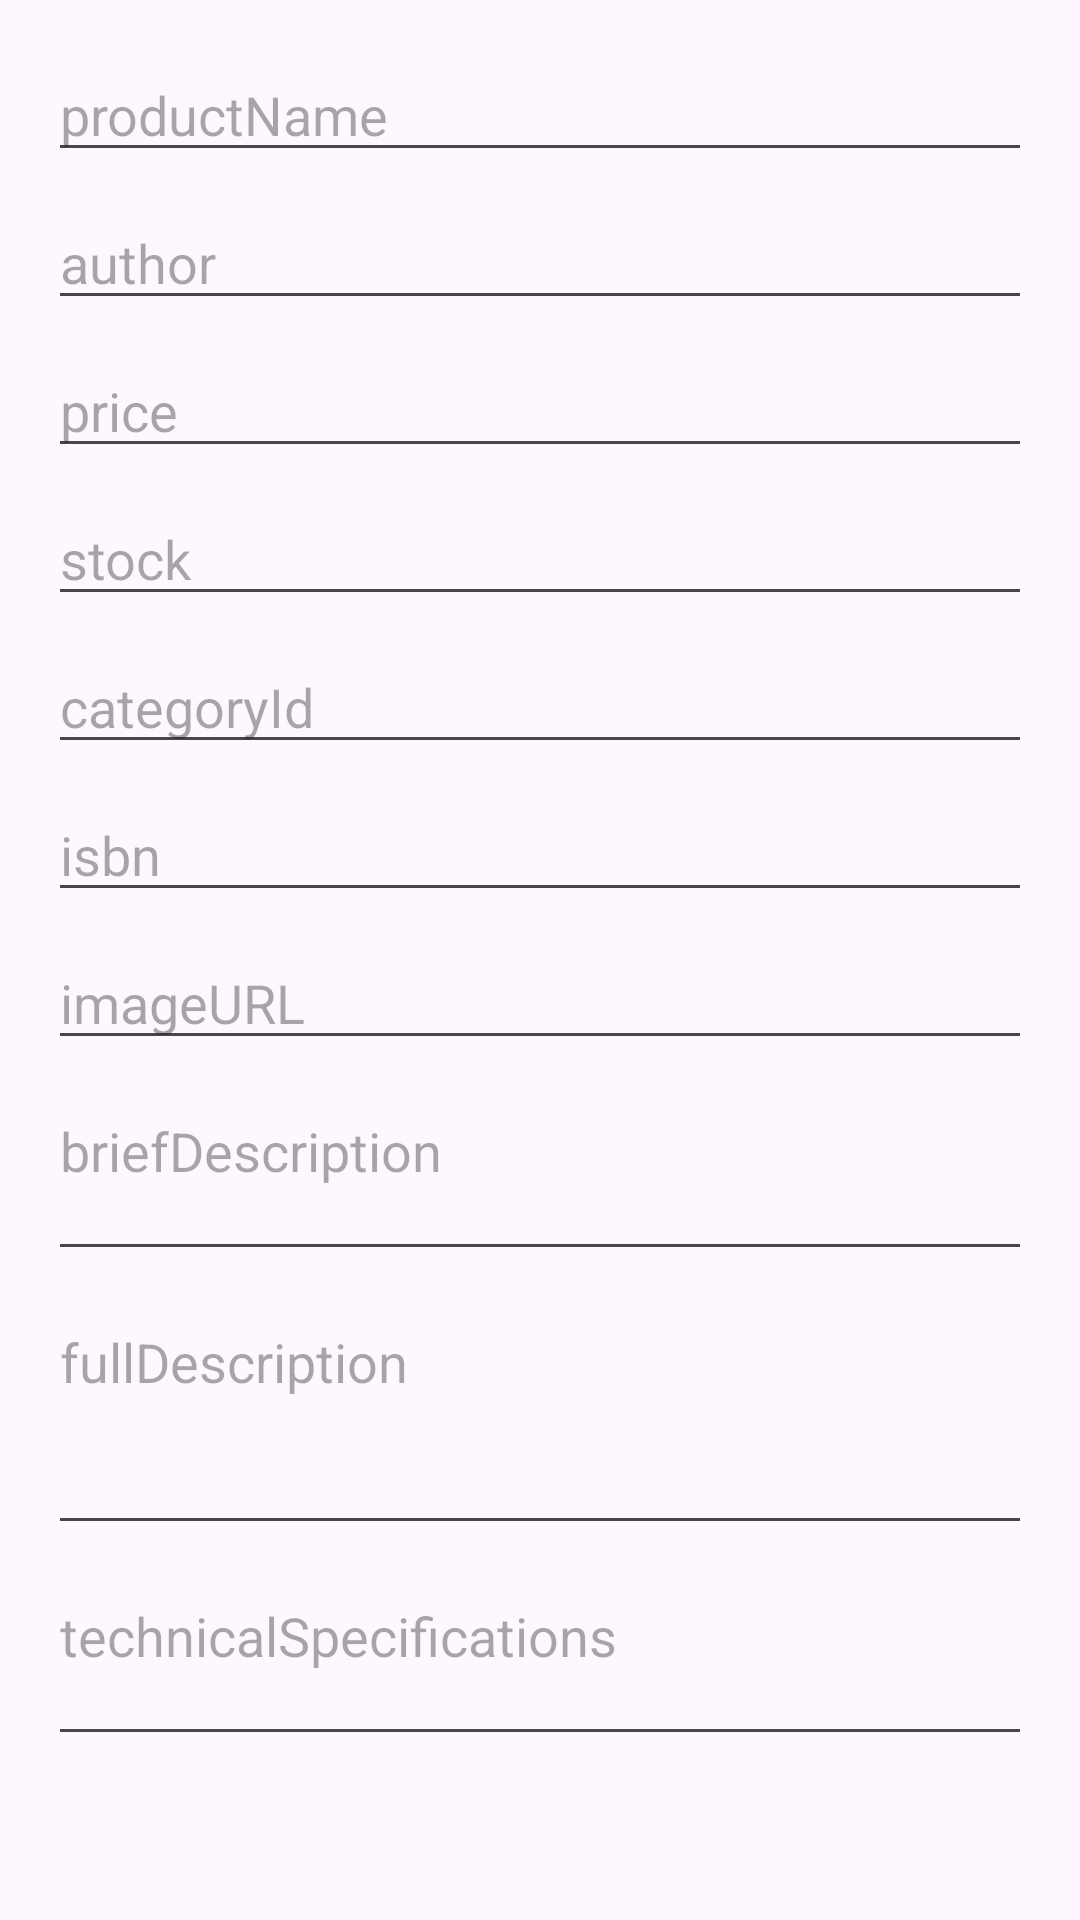

The Android layout XML behind this screen, and the referenced resources:
<!-- AndroidManifest.xml: application theme Theme.Book_Store_MobileApp -->
<!-- res/layout/dialog_edit_product.xml -->
<?xml version="1.0" encoding="utf-8"?>
<ScrollView xmlns:android="http://schemas.android.com/apk/res/android"
    android:layout_width="match_parent" android:layout_height="wrap_content">

    <LinearLayout
        android:layout_width="match_parent" android:layout_height="wrap_content"
        android:orientation="vertical" android:padding="16dp">

        <EditText android:id="@+id/edtName"  android:layout_width="match_parent"
            android:layout_height="wrap_content" android:hint="productName" />

        <EditText android:id="@+id/edtAuthor" android:layout_width="match_parent"
            android:layout_height="wrap_content" android:hint="author" android:layout_marginTop="8dp"/>

        <EditText android:id="@+id/edtPrice" android:layout_width="match_parent"
            android:layout_height="wrap_content" android:inputType="number"
            android:hint="price" android:layout_marginTop="8dp"/>

        <EditText android:id="@+id/edtStock" android:layout_width="match_parent"
            android:layout_height="wrap_content" android:inputType="number"
            android:hint="stock" android:layout_marginTop="8dp"/>

        <EditText android:id="@+id/edtCategoryId" android:layout_width="match_parent"
            android:layout_height="wrap_content" android:inputType="number"
            android:hint="categoryId" android:layout_marginTop="8dp"/>

        <EditText android:id="@+id/edtIsbn" android:layout_width="match_parent"
            android:layout_height="wrap_content" android:hint="isbn" android:layout_marginTop="8dp"/>

        <EditText android:id="@+id/edtImageURL" android:layout_width="match_parent"
            android:layout_height="wrap_content" android:hint="imageURL" android:layout_marginTop="8dp"/>

        <EditText android:id="@+id/edtBrief" android:layout_width="match_parent"
            android:layout_height="wrap_content" android:minLines="2" android:gravity="top"
            android:hint="briefDescription" android:layout_marginTop="8dp"/>

        <EditText android:id="@+id/edtFull" android:layout_width="match_parent"
            android:layout_height="wrap_content" android:minLines="3" android:gravity="top"
            android:hint="fullDescription" android:layout_marginTop="8dp"/>

        <EditText android:id="@+id/edtSpecs" android:layout_width="match_parent"
            android:layout_height="wrap_content" android:minLines="2" android:gravity="top"
            android:hint="technicalSpecifications" android:layout_marginTop="8dp"/>
    </LinearLayout>
</ScrollView>
<!-- resources referenced by this layout -->
<resources>
  <style name="Theme.Book_Store_MobileApp" parent="Base.Theme.Book_Store_MobileApp" />
  <style name="Base.Theme.Book_Store_MobileApp" parent="Theme.Material3.DayNight.NoActionBar">
          
          
      </style>
</resources>
